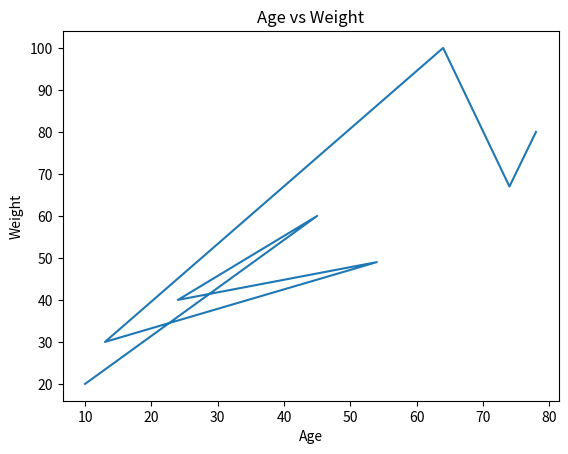

Source code (Python):
import matplotlib.pyplot as plt

age = [10, 45, 24, 54, 13, 64, 74, 78]
weight = [20, 60, 40, 49, 30, 100, 67, 80]  # Added an extra element to match the length of 'age'

plt.plot(age, weight)
plt.xlabel('Age')
plt.ylabel('Weight')
plt.title('Age vs Weight')

plt.show()